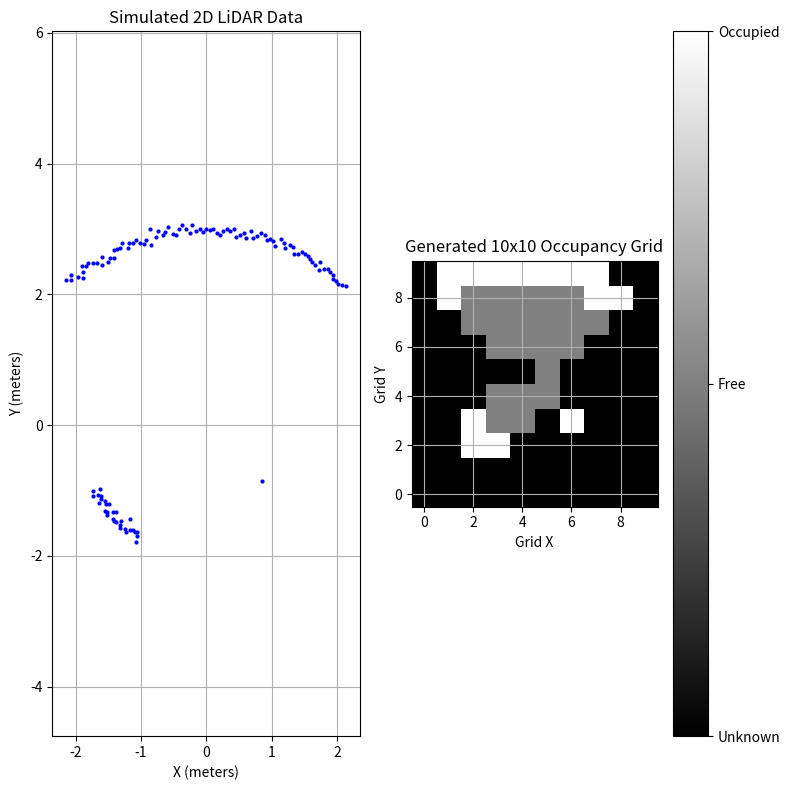

Recreate this plot in Python.
import numpy as np
import matplotlib.pyplot as plt

# -----------------------------
# 1. Simulate 2D LiDAR Sensor Data
# -----------------------------
num_points = 360  # 1-degree resolution
angle_min = 0.0
angle_max = 2 * np.pi
angle_increment = (angle_max - angle_min) / num_points
angles = np.linspace(angle_min, angle_max, num_points, endpoint=False)

# Simulated ranges
ranges = np.full(num_points, float('inf'))

# Add a circular wall at 3 meters (45° to 135°)
for i in range(45, 135):
    ranges[i] = 3.0 + np.random.normal(0, 0.05)

# Add a box-shaped obstacle at ~2 meters (210° to 240°)
for i in range(210, 240):
    ranges[i] = 2.0 + np.random.normal(0, 0.05)

# Add a pole at 315° at 1.2 meters
ranges[315] = 1.2

# -----------------------------
# 2. Grid Map Settings
# -----------------------------
meters_per_cell = 0.6  # 0.6 meters per grid cell
grid_size = 10         # 10x10 grid (6m x 6m area)
origin = grid_size // 2  # Robot is at (5,5)
slam_map = np.full((grid_size, grid_size), -1, dtype=int)  # Unknown

# -----------------------------
# 3. Helper: Bresenham Line Algorithm
# -----------------------------
def bresenham(x0, y0, x1, y1):
    """Bresenham's line algorithm for ray tracing."""
    x0, y0, x1, y1 = int(x0), int(y0), int(x1), int(y1)
    points = []
    dx = abs(x1 - x0)
    dy = abs(y1 - y0)
    sx = 1 if x0 < x1 else -1
    sy = 1 if y0 < y1 else -1
    err = dx - dy

    while True:
        points.append((x0, y0))
        if x0 == x1 and y0 == y1:
            break
        e2 = 2 * err
        if e2 > -dy:
            err -= dy
            x0 += sx
        if e2 < dx:
            err += dx
            y0 += sy
    return points

# -----------------------------
# 4. Process LiDAR Data to Create Grid
# -----------------------------
for r, angle in zip(ranges, angles):
    if not np.isfinite(r):
        continue

    # Cartesian (in meters)
    x = r * np.cos(angle)
    y = r * np.sin(angle)

    # Convert to grid coordinates
    grid_x = int(np.floor(x / meters_per_cell)) + origin
    grid_y = int(np.floor(y / meters_per_cell)) + origin

    # Skip out-of-bounds
    if not (0 <= grid_x < grid_size and 0 <= grid_y < grid_size):
        continue

    # Ray trace from origin to the detected point
    ray_cells = bresenham(origin, origin, grid_x, grid_y)
    for cell in ray_cells[:-1]:  # Free space along the beam
        cx, cy = cell
        if 0 <= cx < grid_size and 0 <= cy < grid_size:
            slam_map[cy, cx] = 0  # Mark as free

    # Last cell is occupied
    slam_map[grid_y, grid_x] = 1

# -----------------------------
# 5. Print Occupancy Grid
# -----------------------------
print("Generated 10x10 SLAM-style Occupancy Grid:")
print(slam_map)


# -----------------------------
# 6. Visualize the Results
# -----------------------------
plt.figure(figsize=(8, 8))

# Visualize Lidar Points
x_points = [r * np.cos(angle) if np.isfinite(r) else np.nan for r, angle in zip(ranges, angles)]
y_points = [r * np.sin(angle) if np.isfinite(r) else np.nan for r, angle in zip(ranges, angles)]
plt.subplot(1, 2, 1)
plt.plot(x_points, y_points, 'bo', markersize=2)
plt.title("Simulated 2D LiDAR Data")
plt.xlabel("X (meters)")
plt.ylabel("Y (meters)")
plt.axis("equal")
plt.grid(True)

# Visualize Grid Map
plt.subplot(1, 2, 2)
plt.imshow(slam_map, cmap='gray', origin='lower')
plt.title("Generated 10x10 Occupancy Grid")
plt.xlabel("Grid X")
plt.ylabel("Grid Y")
cbar = plt.colorbar()
cbar.set_ticks([-1, 0, 1])
cbar.set_ticklabels(['Unknown', 'Free', 'Occupied'])
plt.grid(True)

plt.tight_layout()
plt.show()

